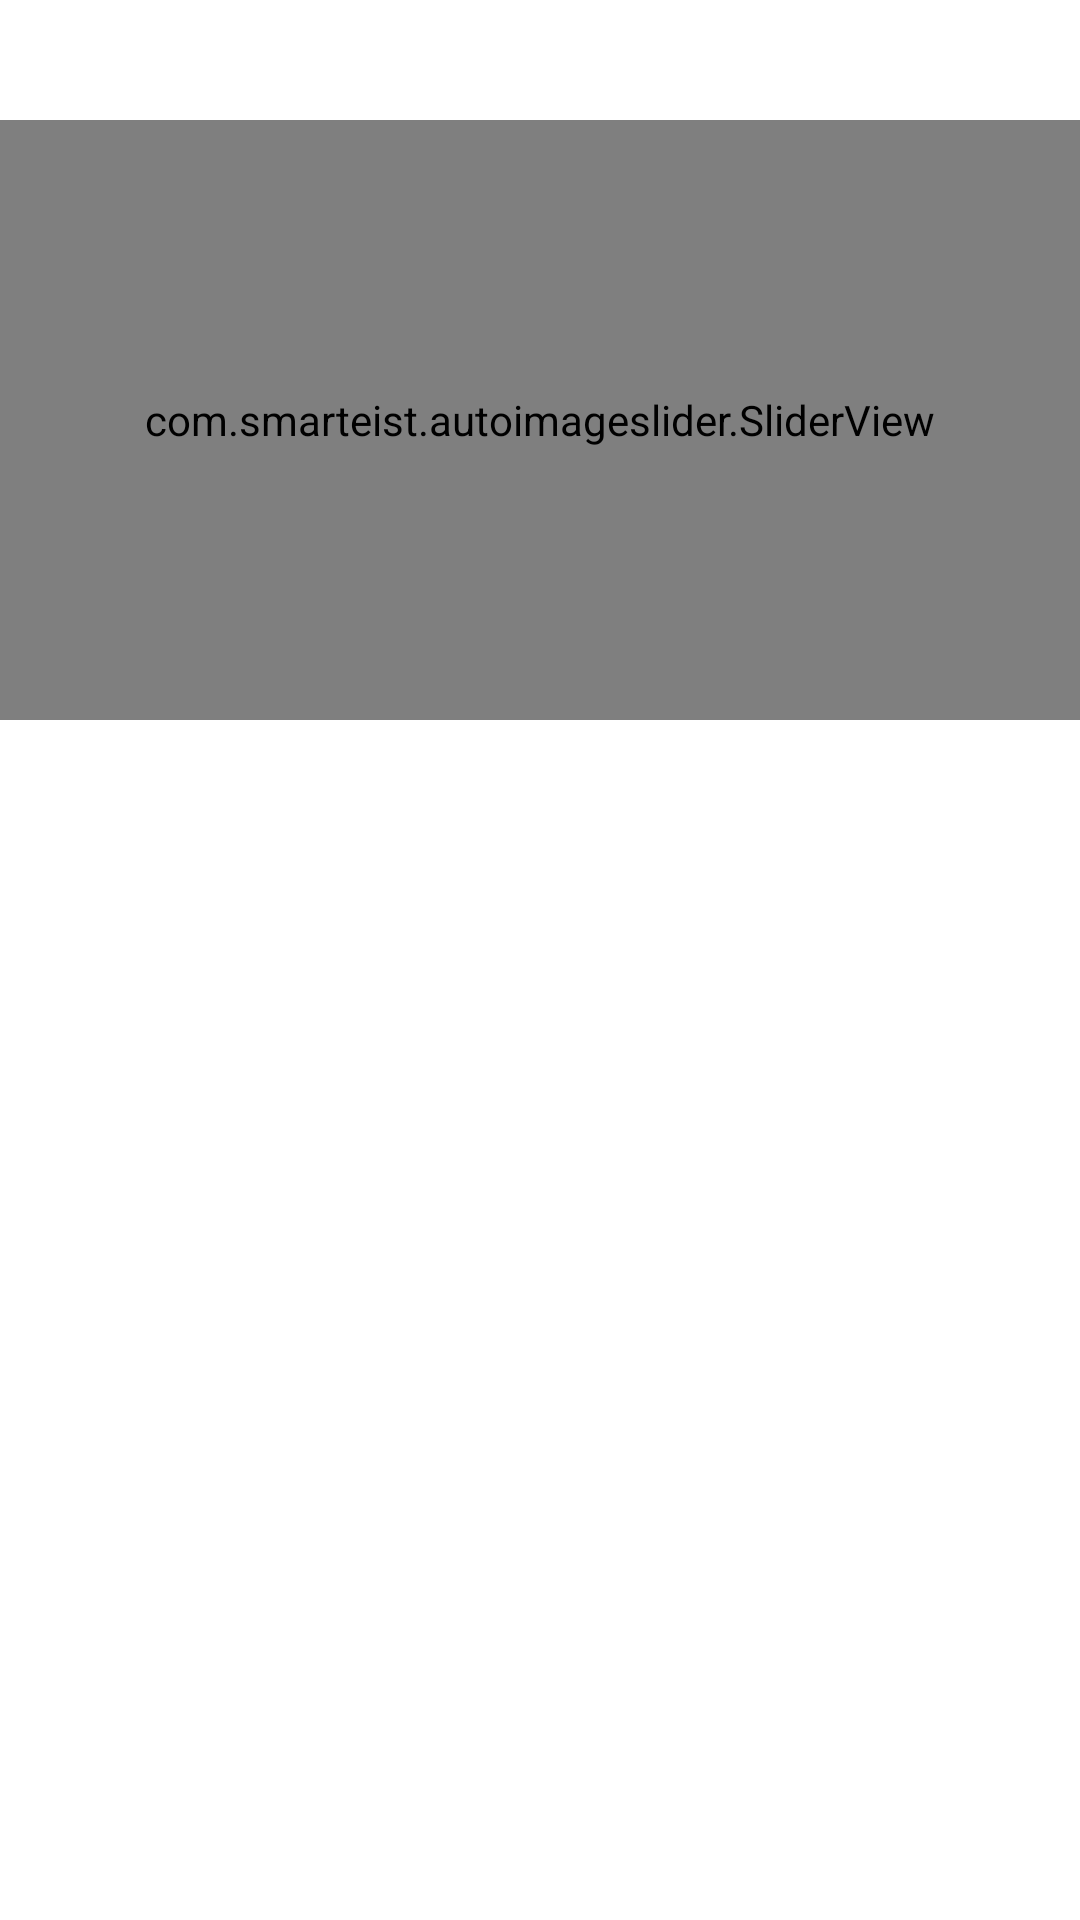

Here is an Android app screen rendered from its layout file. Give the layout XML and the strings, colors and styles it references.
<!-- AndroidManifest.xml: application theme Theme.Joy -->
<!-- res/layout/activity_dashboard.xml -->
<?xml version="1.0" encoding="utf-8"?>
<LinearLayout xmlns:android="http://schemas.android.com/apk/res/android"
    xmlns:app="http://schemas.android.com/apk/res-auto"
    xmlns:tools="http://schemas.android.com/tools"
    android:layout_width="match_parent"
    android:orientation="vertical"
    android:background="@drawable/bg"
    android:layout_height="match_parent"
    tools:context=".Dashboard">

    <LinearLayout
        android:layout_width="match_parent"
        android:orientation="horizontal"
        android:weightSum="2"
        android:layout_marginHorizontal="10dp"
        android:layout_height="40dp">

        <TextView
            android:layout_width="0dp"
            android:layout_weight="1.6"
            android:layout_height="wrap_content"
            android:textColor="#fff"
            android:text=""
            android:id="@+id/dashboard_email"
            android:layout_gravity="center_vertical"
            android:textStyle="bold"
            android:textSize="22sp"/>

        <TextView
            android:layout_width="0dp"
            android:layout_height="wrap_content"
            android:layout_weight="0.4"
            android:textSize="22sp"
            android:id="@+id/dashboard_logout"
            android:layout_gravity="center_vertical|right"
            android:textStyle="bold"
            android:textColor="#fff"
            android:text="Logout"/>

    </LinearLayout>

    <ScrollView
        android:layout_width="match_parent"
        android:layout_height="match_parent">

        <RelativeLayout
            android:layout_width="match_parent"
            android:layout_height="match_parent">

            <LinearLayout
                android:layout_width="match_parent"
                android:layout_height="match_parent"
                android:orientation="vertical">
                
                <LinearLayout
                    android:layout_width="match_parent"
                    android:gravity="center_horizontal"
                    android:layout_height="200dp">

                    <com.smarteist.autoimageslider.SliderView
                        android:id="@+id/imageSlider"
                        android:layout_width="match_parent"
                        android:layout_height="200dp"
                        app:sliderAnimationDuration="600"
                        app:sliderAutoCycleDirection="right"
                        app:sliderAutoCycleEnabled="true"
                        app:sliderIndicatorAnimationDuration="600"
                        app:sliderIndicatorGravity="center_horizontal|bottom"
                        app:sliderIndicatorMargin="15dp"
                        app:sliderIndicatorOrientation="horizontal"
                        app:sliderIndicatorPadding="3dp"
                        app:sliderIndicatorRadius="2dp"
                        app:sliderIndicatorSelectedColor="#5A5A5A"
                        app:sliderIndicatorUnselectedColor="#FFF"
                        app:sliderScrollTimeInSec="1"
                        app:sliderStartAutoCycle="true"/>

                </LinearLayout>
                
                <LinearLayout
                    android:layout_width="match_parent"
                    android:layout_height="wrap_content"
                    android:layout_marginTop="10dp"
                    android:layout_marginHorizontal="10dp"
                    android:orientation="vertical">

                    <TextView
                        android:layout_width="wrap_content"
                        android:layout_height="wrap_content"
                        android:text="Cartoon"
                        android:textColor="#fff"
                        android:textStyle="bold"
                        android:textSize="20sp"/>

                    <androidx.recyclerview.widget.RecyclerView
                        android:layout_width="match_parent"
                        android:layout_height="wrap_content"
                        android:id="@+id/rc_Cartoon"/>


                    <TextView
                        android:layout_width="wrap_content"
                        android:layout_height="wrap_content"
                        android:text="Movies"
                        android:layout_marginTop="10dp"
                        android:textColor="#fff"
                        android:textStyle="bold"
                        android:textSize="20sp"/>

                    <androidx.recyclerview.widget.RecyclerView
                        android:layout_width="match_parent"
                        android:layout_height="wrap_content"
                        android:id="@+id/rc_Movies"/>

                    <TextView
                        android:layout_width="wrap_content"
                        android:layout_height="wrap_content"
                        android:text="Songs"
                        android:layout_marginTop="10dp"
                        android:textColor="#fff"
                        android:textStyle="bold"
                        android:textSize="20sp"/>

                    <androidx.recyclerview.widget.RecyclerView
                        android:layout_width="match_parent"
                        android:layout_height="wrap_content"
                        android:id="@+id/rc_Songs"/>

                    <TextView
                        android:layout_width="wrap_content"
                        android:layout_height="wrap_content"
                        android:text="CSS"
                        android:layout_marginTop="10dp"
                        android:textColor="#fff"
                        android:textStyle="bold"
                        android:textSize="20sp"/>

                    <androidx.recyclerview.widget.RecyclerView
                        android:layout_width="match_parent"
                        android:layout_height="wrap_content"
                        android:id="@+id/rc_css"/>

                    <TextView
                        android:layout_width="wrap_content"
                        android:layout_height="wrap_content"
                        android:text="HTML Videos"
                        android:layout_marginTop="10dp"
                        android:textColor="#fff"
                        android:textStyle="bold"
                        android:textSize="20sp"/>

                    <androidx.recyclerview.widget.RecyclerView
                        android:layout_width="match_parent"
                        android:layout_height="wrap_content"
                        android:layout_marginBottom="5dp"
                        android:id="@+id/rc_html"/>


                    <TextView
                        android:layout_width="wrap_content"
                        android:layout_height="wrap_content"
                        android:text="Hollywood Movies"
                        android:layout_marginTop="10dp"
                        android:textColor="#fff"
                        android:textStyle="bold"
                        android:textSize="20sp"/>

                    <androidx.recyclerview.widget.RecyclerView
                        android:layout_width="match_parent"
                        android:layout_height="wrap_content"
                        android:layout_marginBottom="5dp"
                        android:id="@+id/rc_Hollywood"/>

                </LinearLayout>
            </LinearLayout>
        </RelativeLayout>
    </ScrollView>
</LinearLayout>
<!-- resources referenced by this layout -->
<resources>
  <style name="Theme.Joy" parent="Theme.MaterialComponents.DayNight.NoActionBar">
          
          <item name="colorPrimary">@color/purple_500</item>
          <item name="colorPrimaryVariant">@color/purple_700</item>
          <item name="colorOnPrimary">@color/white</item>
          
          <item name="colorSecondary">@color/teal_200</item>
          <item name="colorSecondaryVariant">@color/teal_700</item>
          <item name="colorOnSecondary">@color/black</item>
          
          <item name="android:statusBarColor">?attr/colorPrimaryVariant</item>
      </style>
  <!-- not gathered from this repository: default colours our renderer supplied (Android Studio template values) -->
  <color name="purple_500">#FF6200EE</color>
  <color name="purple_700">#FF3700B3</color>
  <color name="teal_200">#FF03DAC5</color>
  <color name="teal_700">#FF018786</color>
  <color name="black">#FF000000</color>
  <color name="white">#FFFFFFFF</color>
</resources>
